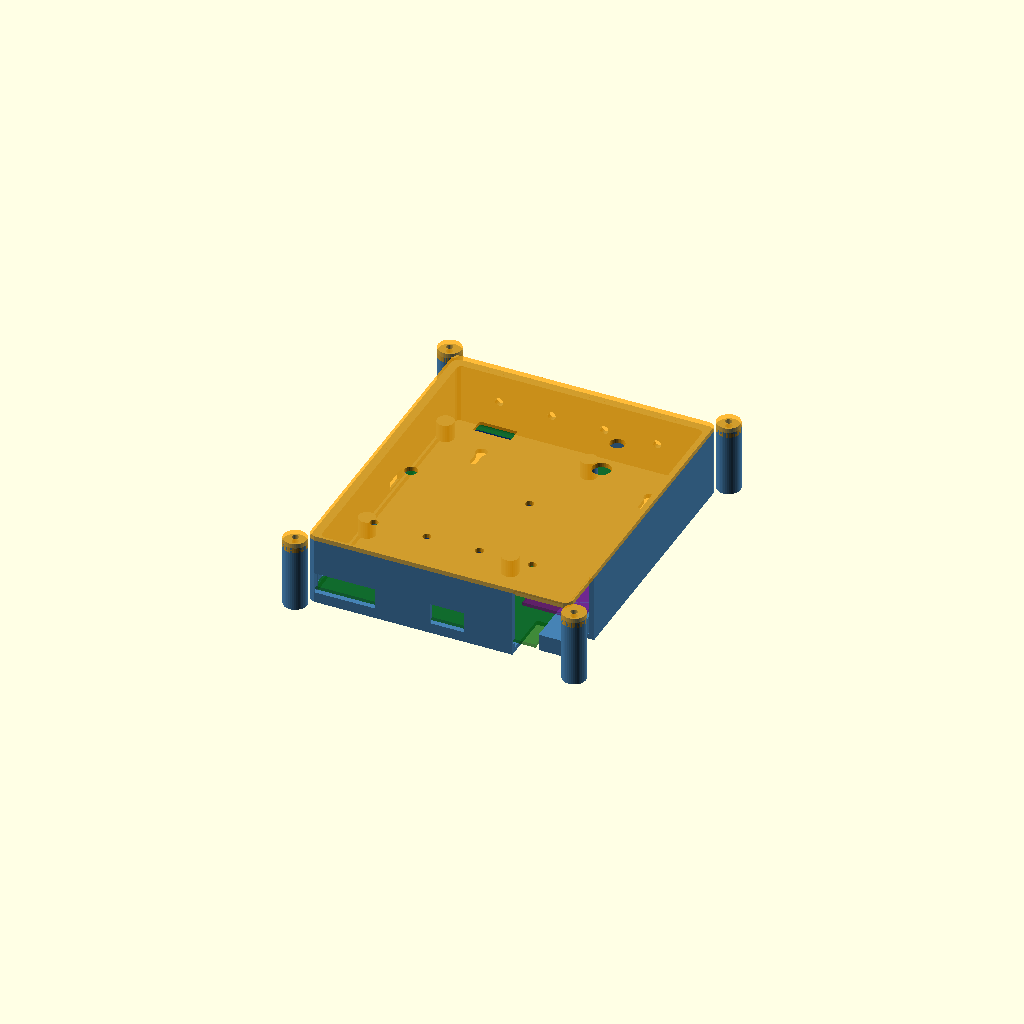
Cell 1 — every parameter at its default value.
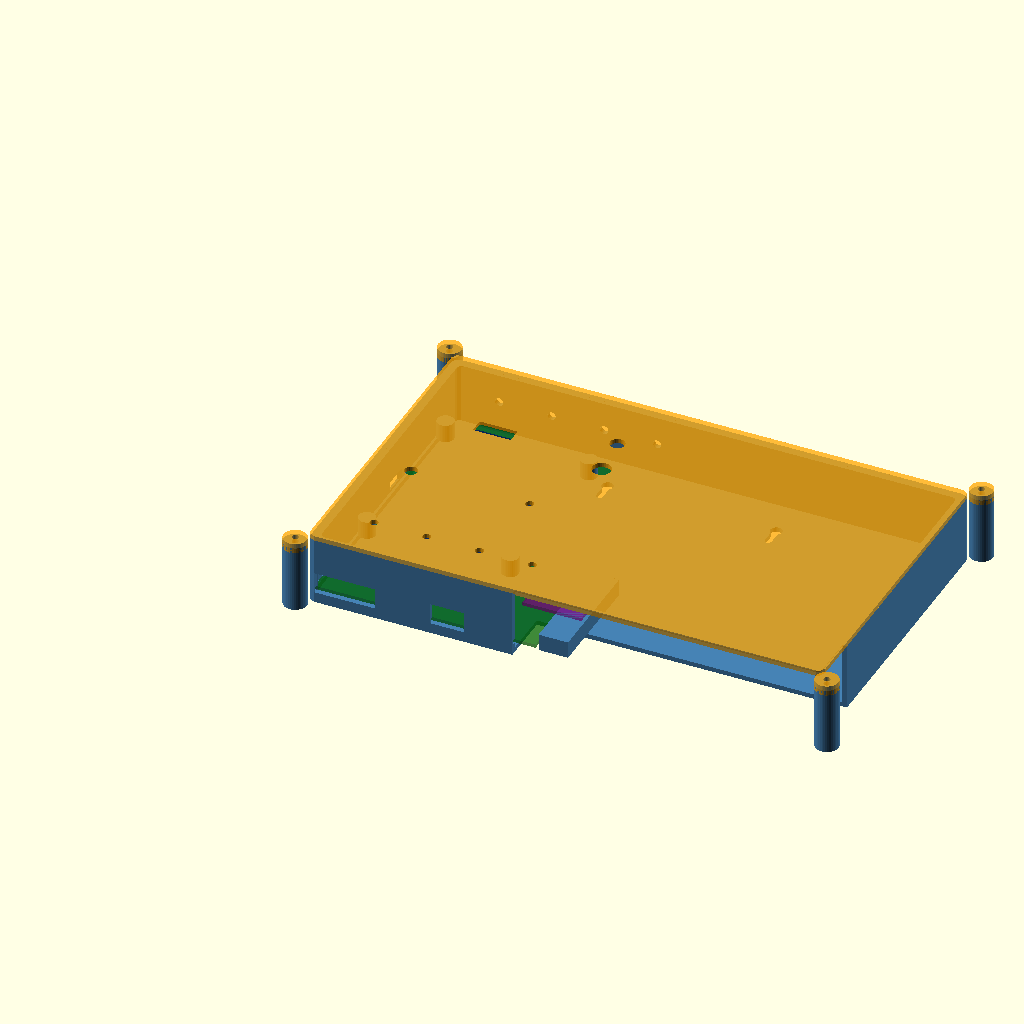
Cell 2: the same model with cavity_x = 240.
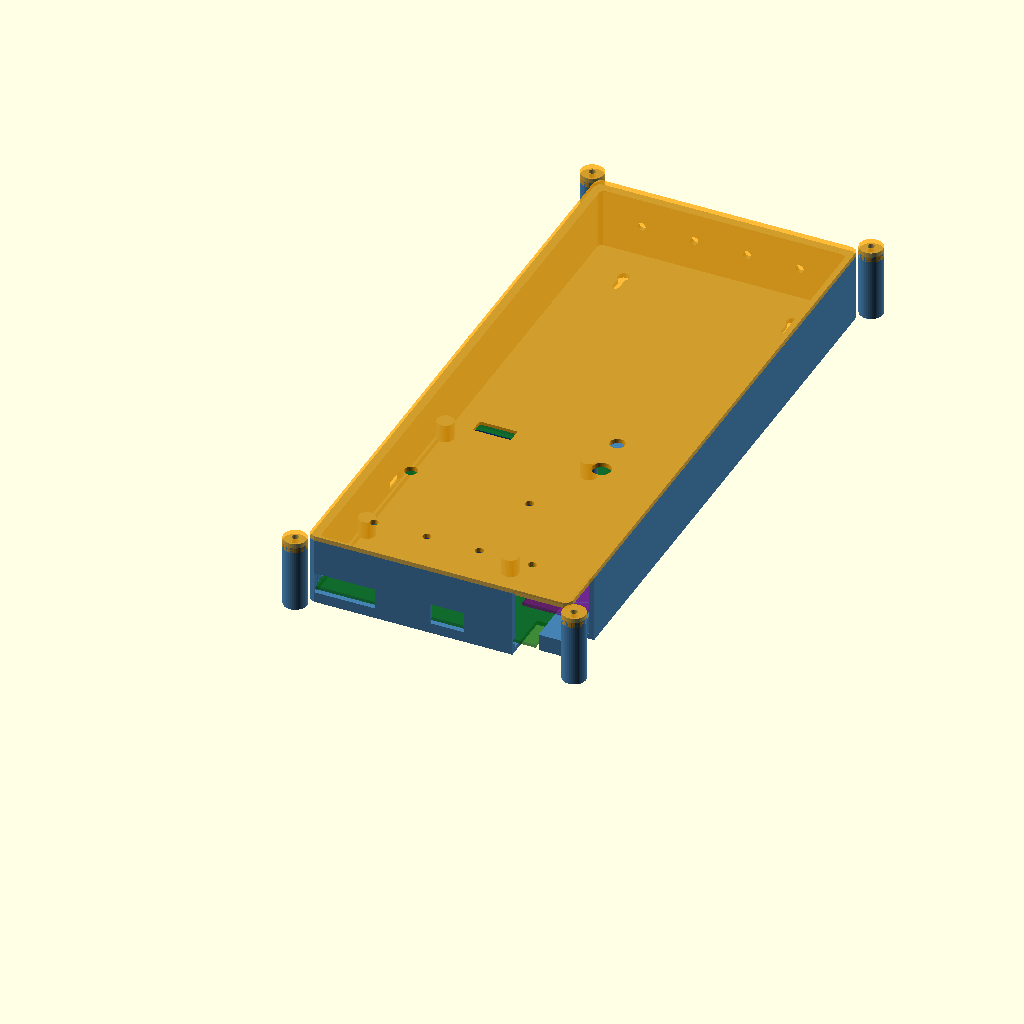
Cell 3: the same model with cavity_y = 290.
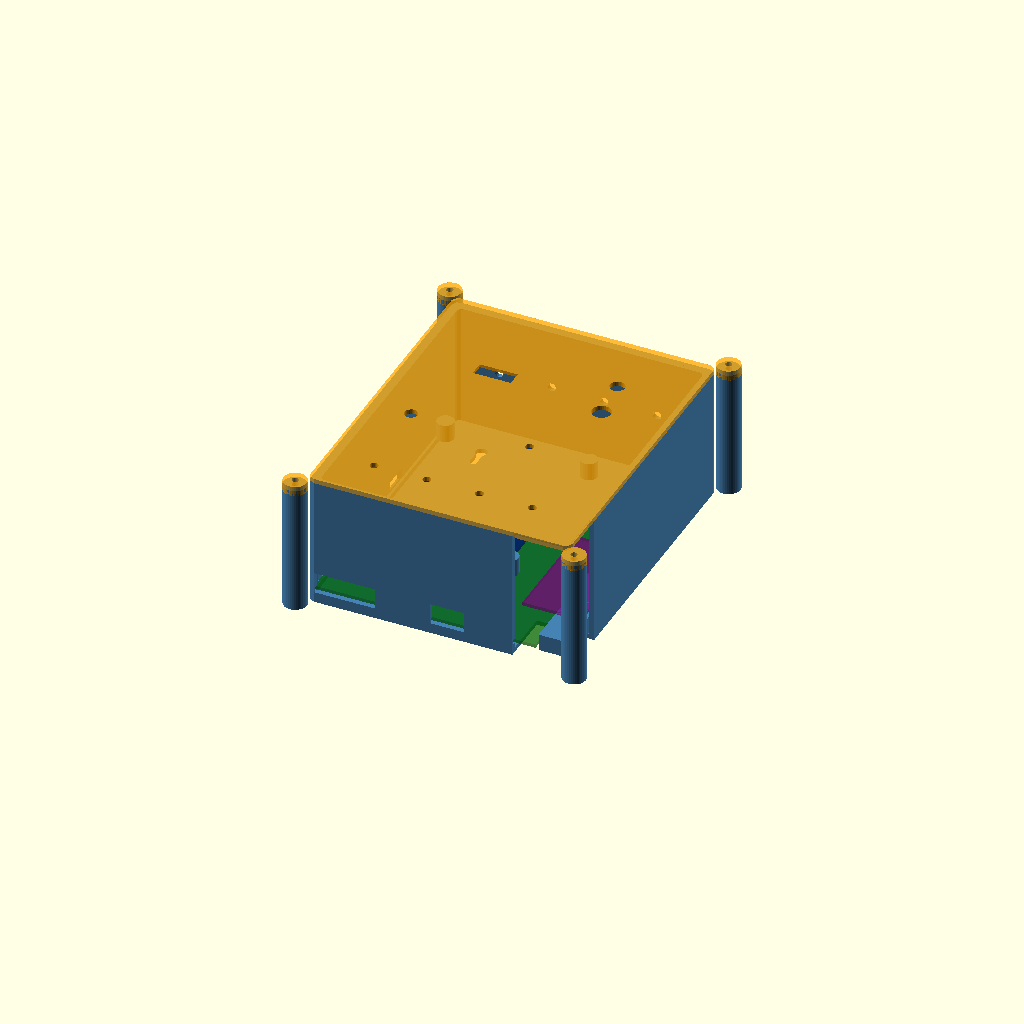
Cell 4: the same model with cavity_z = 60.
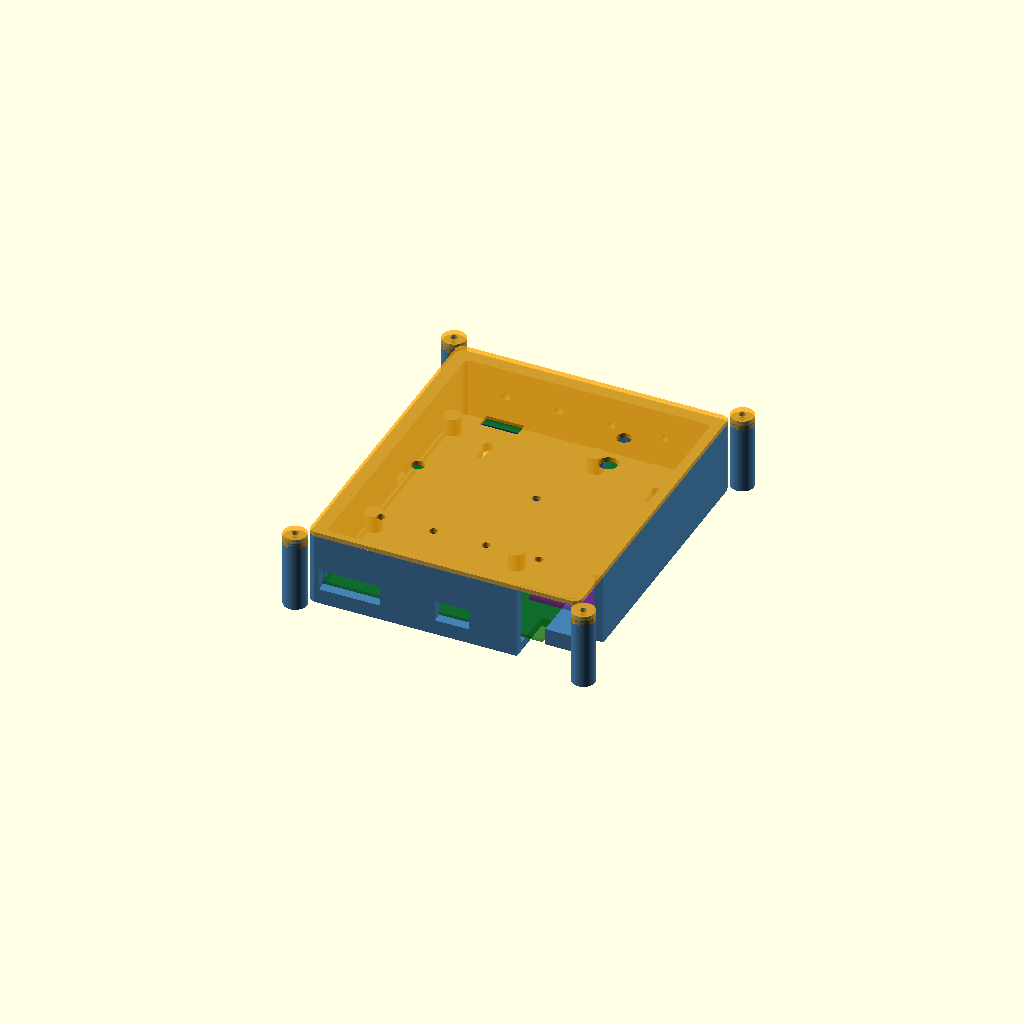
Cell 5: wall = 4.4 (everything else at default).
One fixed orthographic camera (rotation 55°, 0°, 25°; colour scheme Cornfield) for every cell.
OpenSCAD source file hardware/enclosure/fireeye_enclosure.scad:
// ============================================================
// 火眼载板外壳 · 参数化 OpenSCAD  v3 (2026-10-14)
// 需求源：火眼载板_外壳设计规格.md v1.0 + 脚本修改清单（含第二轮）
//        + reviewer 修正（螺丝耳/支撑柱/止口/缺口方向）
// 适配：火眼载板1（105 x 140）+ GD32F470V-START（60 x 95）常驻插接
//       + W5500 模块（55 x 28，竖插 U9，右缘探出板边 12.4mm）
// 结构：底壳 + 前盖，四角外凸螺丝耳，M3 自攻；挂壁式
// 单位：mm
// 坐标：内腔底面左下角原点，X 右，Y 上，Z 朝前盖
// 导出：part="back" / "front" / "both" / "assembly"
// ============================================================

part = "assembly"; // "back" | "front" | "both" | "assembly"

/* ========== 内腔与壁厚 ========== */
cavity_x = 120.0;   // 含右侧 W5500 探出区 13mm
cavity_y = 145.0;
cavity_z = 30.0;
wall     = 2.2;
r_out    = 3.0;     // 外壁圆角
r_in     = 2.0;     // 内腔圆角
cover_t  = 2.2;     // 前盖厚

/* ========== 载板 ========== */
pcb_w = 105.0;
pcb_l = 140.0;
pcb_t = 1.6;
// 载板在内腔中：左下对齐（X 0~105, Y 0~140）

/* ========== 卡槽 ========== */
slot_w   = 2.2;   // 槽宽（板 1.6 + 0.6 公差）
slot_d   = 1.2;   // 槽深（壁厚 2.2，切 1.2 后外壁剩 1.0）
slot_zc  = 3.8;   // 槽中心离内腔底面
// 板底 Z=slot_zc-slot_w/2=2.7，板顶 Z=4.3

/* ========== W5500 模块区 ========== */
w5500_over = 12.4;
w5500_x0   = 89.4;
w5500_x1   = 117.4;
rj45_x0    = 95.6;
rj45_x1    = 111.2;
rj45_y0    = 3.5;
rj45_y1    = 24.5;

// 右下角开放缺口：Y 0~25 上切，X 95→右缘，Z 全深（开放，非封闭方孔）
notch_x0 = 95.0;
notch_y  = 25.0;

// 模块支撑平台（贴 EVA，故意做矮）
plat_x0 = 105.0;
plat_x1 = 119.0;
plat_y0 = 3.0;
plat_y1 = 55.0;
plat_h  = 8.0;

/* ========== START 板支撑 ========== */
start_w = 60.0;
start_l = 95.0;
start_x0 = 8.7;
start_y0 = 38.3;
post_top_z = 13.1;   // 距内腔底面（含板厚后 = 板顶 4.6 + 插合 8.5）
post_d     = 8.0;
posts = [ [4,45], [4,125], [72,45], [72,125] ];

/* ========== 螺丝耳（外凸，不占内腔） ========== */
ear_d    = 11.0;
ear_c    = 4.0;      // 耳中心外偏：内缘 1.5 < 壁内面 2.2，不进内腔；仍与外圆角 R3 相交可熔合
screw_d  = 3.2;
step_clr = 0.3;      // 止口间隙
lip_h    = 2.5;      // 前盖止口凸缘高度
lip_t    = 1.5;      // 凸缘壁厚

/* ========== 外轮廓 ========== */
out_x = cavity_x + 2*wall;
out_y = cavity_y + 2*wall;
out_z = wall + cavity_z;
dx = wall; dy = wall; dz = wall;

// 板顶面 Z（内腔底起算 slot_zc+pcb_t/2 = 4.6）
pcb_top_z = slot_zc + pcb_t/2;

/* ========== 开口坐标（载板坐标 = 内腔坐标） ========== */
u7  = [8.0, 5.8];
u8  = [22.2, 5.6];
dc1 = [61.8, 5.5];
led1 = [68.7, 5.0];
slot_a = [1, 30, 10];   // 缺口 A：U7+U8 合并
slot_b = [56, 72, 10];  // 缺口 B：DC1+LED1 合并

u10_y = 82.9;
serial_w = 12.0;
serial_h = 6.0;

// 前盖
h1   = [38.1, 102.4]; // OLED 0.69"（可视区约 17.3×5.3）
oled_w = 18.0;
oled_h = 7.0;
oled_ledge = 1.0;
buz  = [91.7, 95.8];
buz_d = 9.0;
u11  = [89.8, 115.9];
alarm_d = 7.0;
h2   = [74.7, 59.0];
ntc_d = 4.0;
sw_x = 18.0;  sw_y = 60.0;  sw_d = 6.2;  // 电源拨动开关 MTS-102

vent_d = 4.0;
vents = [ [20, 18], [45, 18], [70, 18], [95, 18] ];

/* ========== 挂壁键孔（背面 Z=0） ========== */
kh_head_d = 5.5;
kh_neck_d = 3.2;
kh_span   = 80.0;
kh_top    = 18.0;

/* ============================================================ */
/* 工具                                                          */
/* ============================================================ */
module rbox(w, l, h, r=2, center_z=false) {
    translate([0, 0, center_z ? -h/2 : 0])
        linear_extrude(h)
            offset(r) offset(-r)
                square([w, l]);
}

// 四耳中心（外凸，相对外轮廓角 ear_c 外偏）
function ear_positions() = [
    [ -ear_c,        -ear_c        ],
    [ out_x + ear_c, -ear_c        ],
    [ -ear_c,        out_y + ear_c ],
    [ out_x + ear_c, out_y + ear_c ]
];

/* ============================================================ */
/* 螺丝耳 —— 必须在内腔 subtraction 之后 union，否则被掏空        */
/* ============================================================ */
module screw_ears(h) {
    for (p = ear_positions())
        translate([p[0], p[1], 0])
            difference() {
                cylinder(d=ear_d, h=h, $fn=40);
                translate([0, 0, -0.1])
                    cylinder(d=screw_d, h=h + 0.2, $fn=24);
            }
}

/* ============================================================ */
/* 卡槽 —— 从内腔面往壁内切；板边无壁处加导轨                      */
/* ============================================================ */
module pcb_card_slots() {
    // 左壁（X=dx 面）
    translate([dx - slot_d, dy - 0.5, dz + slot_zc - slot_w/2])
        cube([slot_d + 0.1, pcb_l + 1.0, slot_w]);
    // 下壁（Y=dy 面）
    translate([dx - 0.5, dy - slot_d, dz + slot_zc - slot_w/2])
        cube([pcb_w + 1.0, slot_d + 0.1, slot_w]);
    // 上边：板边 Y=dy+pcb_l 无墙（腔到 147），加导轨再开槽
    translate([dx + 5, dy + pcb_l - 1.5, dz])
        difference() {
            cube([pcb_w - 10, 3.0, slot_zc + slot_w]);
            translate([-0.1, 1.5 - slot_w/2 + 0.1, slot_zc - slot_w/2])
                cube([pcb_w - 10 + 0.2, slot_w, slot_w]);
        }
    // 右边：X=dx+pcb_w 无墙，模块平台兼作限位（平台在 Z8，板在 Z2.7~4.3）
    // 再加一条低位导轨贴板右缘
    translate([dx + pcb_w, dy + 5, dz])
        difference() {
            cube([2.0, pcb_l - 10, slot_zc + slot_w]);
            translate([2.0 - slot_d, -0.1, slot_zc - slot_w/2])
                cube([slot_d + 0.1, pcb_l - 10 + 0.2, slot_w]);
        }
}

/* ============================================================ */
/* START 支撑柱 —— 从板顶面起，不穿板                            */
/* ============================================================ */
module start_posts() {
    for (p = posts)
        translate([dx + p[0], dy + p[1], dz + pcb_top_z])
            cylinder(d=post_d, h=post_top_z - pcb_top_z, $fn=32);
}

/* ============================================================ */
/* W5500 支撑平台                                                 */
/* ============================================================ */
module w5500_platform() {
    translate([dx + plat_x0, dy + plat_y0, dz])
        cube([plat_x1 - plat_x0, plat_y1 - plat_y0, plat_h]);
}

/* ============================================================ */
/* 挂壁键孔（背面 Z=0 外壁）                                      */
/* ============================================================ */
module wall_keyholes() {
    for (x = [out_x/2 - kh_span/2, out_x/2 + kh_span/2])
        translate([x, dy + cavity_y - kh_top, -0.1]) {
            cylinder(d=kh_head_d, h=wall + 0.2, $fn=24);
            translate([0, -8, 0]) cylinder(d=kh_neck_d, h=wall + 0.2, $fn=24);
            translate([-kh_neck_d/2, -8, 0])
                cube([kh_neck_d, 8, wall + 0.2]);
        }
}

/* ============================================================ */
/* 底壳                                                          */
/* ============================================================ */
module back_shell() {
    difference() {
        union() {
            rbox(out_x, out_y, out_z, r=r_out);
        }

        // 掏内腔（前面敞开）
        translate([dx, dy, dz])
            rbox(cavity_x, cavity_y, cavity_z + 0.1, r=r_in);

        // 卡槽
        pcb_card_slots();

        // 缺口 A：U7+U8（Y=0 壁，通到底边）
        translate([dx + slot_a[0], -0.1, dz + slot_zc - 1])
            cube([slot_a[1] - slot_a[0], wall + 0.2, slot_a[2]]);

        // 缺口 B：DC1+LED1
        translate([dx + slot_b[0], -0.1, dz + slot_zc - 1])
            cube([slot_b[1] - slot_b[0], wall + 0.2, slot_b[2]]);

        // 右下角开放缺口：Y 0~25、X 95→右缘、Z 全深
        translate([dx + notch_x0, -0.1, -0.1])
            cube([out_x - (dx + notch_x0) + wall + 1, notch_y, out_z + 0.2]);

        // 左面串口槽
        translate([-0.1, dy + u10_y - serial_w/2, dz + slot_zc])
            cube([wall + 0.2, serial_w, serial_h]);

        // 上侧壁散热孔（挂壁后朝上，与前盖对流）
        for (v = vents)
            translate([dx + v[0], dy + cavity_y - 0.1, dz + cavity_z/2])
                rotate([-90, 0, 0])
                    cylinder(d=vent_d, h=wall + 0.2, $fn=20);

        wall_keyholes();
    }

    // ---- 以下在 difference 之后 union，不会被内腔掏掉 ----
    start_posts();
    w5500_platform();
    screw_ears(out_z);   // 全高耳，M3×12 从前面拧入

    // 前缘止口：内腔口一圈薄止口，与前盖凸缘配合（止口高 0.4，前盖凸缘插进来）
    translate([dx, dy, dz + cavity_z - 0.4])
        difference() {
            rbox(cavity_x, cavity_y, 0.4, r=r_in);
            translate([step_clr + lip_t, step_clr + lip_t, -0.1])
                rbox(cavity_x - 2*(step_clr + lip_t),
                     cavity_y - 2*(step_clr + lip_t), 0.6, r=r_in);
        }
}

/* ============================================================ */
/* 前盖                                                          */
/* ============================================================ */
module front_cover() {
    difference() {
        union() {
            // 盖板（local Z=0 朝内腔，Z=cover_t 朝外）
            rbox(out_x, out_y, cover_t, r=r_out);
            // 止口凸缘：插进底壳内腔，留 step_clr 间隙
            translate([dx + step_clr, dy + step_clr, -lip_h])
                difference() {
                    rbox(cavity_x - 2*step_clr, cavity_y - 2*step_clr,
                         lip_h + 0.1, r=r_in);
                    translate([lip_t, lip_t, -0.1])
                        rbox(cavity_x - 2*step_clr - 2*lip_t,
                             cavity_y - 2*step_clr - 2*lip_t,
                             lip_h + 0.3, r=r_in);
                }
            // 四耳（与底壳对齐）
            for (p = ear_positions())
                translate([p[0], p[1], -lip_h])
                    cylinder(d=ear_d, h=lip_h + cover_t, $fn=40);
        }

        // 螺丝过孔
        for (p = ear_positions())
            translate([p[0], p[1], -lip_h - 0.1])
                cylinder(d=screw_d, h=lip_h + cover_t + 0.2, $fn=24);

        // OLED 窗 18×7 + 内侧安装沉台（0.69 寸，热熔胶嵌屏）
        translate([dx + h1[0] - oled_w/2, dy + h1[1] - oled_h/2, -0.1])
            cube([oled_w, oled_h, cover_t + 0.2]);
        translate([dx + h1[0] - oled_w/2 - oled_ledge,
                   dy + h1[1] - oled_h/2 - oled_ledge, -0.1])
            cube([oled_w + 2*oled_ledge, oled_h + 2*oled_ledge, 0.8]);

        // 蜂鸣器 φ9
        translate([dx + buz[0], dy + buz[1], -0.1])
            cylinder(d=buz_d, h=cover_t + 0.2, $fn=32);

        // 报警灯 φ7
        translate([dx + u11[0], dy + u11[1], -0.1])
            cylinder(d=alarm_d, h=cover_t + 0.2, $fn=32);

        // NTC 引线 φ4
        translate([dx + h2[0], dy + h2[1], -0.1])
            cylinder(d=ntc_d, h=cover_t + 0.2, $fn=20);

        // 电源拨动开关 φ6.2
        translate([dx + sw_x, dy + sw_y, -0.1])
            cylinder(d=sw_d, h=cover_t + 0.2, $fn=32);

        // 散热孔
        for (v = vents)
            translate([dx + v[0], dy + v[1], -0.1])
                cylinder(d=vent_d, h=cover_t + 0.2, $fn=20);
    }
}

/* ============================================================ */
/* 装配预览                                                        */
/* ============================================================ */
module assembly() {
    color("SteelBlue") back_shell();
    color("Orange", 0.75) translate([0, 0, out_z]) front_cover();

    color("DarkGreen", 0.5)
        translate([dx, dy, dz + slot_zc - pcb_t/2])
            cube([pcb_w, pcb_l, pcb_t]);

    color("Navy", 0.4)
        translate([dx + start_x0, dy + start_y0, dz + pcb_top_z + 0.1])
            cube([start_w, start_l, 1.6]);

    color("Purple", 0.45)
        translate([dx + w5500_x0, dy + 20, dz + plat_h])
            cube([w5500_x1 - w5500_x0, 55, 1.6]);
}

/* ========== 出口 ========== */
if (part == "back") back_shell();
else if (part == "front") front_cover();
else if (part == "assembly") assembly();
else {
    back_shell();
    translate([out_x + 20, 0, 0]) front_cover();
}
Customizer parameters (derived from the source; name, type, default, range or options):
part: string, default "assembly"
cavity_x: number, default 120
cavity_y: number, default 145
cavity_z: number, default 30
wall: number, default 2.2
r_out: number, default 3
r_in: number, default 2
cover_t: number, default 2.2
pcb_w: number, default 105
pcb_l: number, default 140
pcb_t: number, default 1.6
slot_w: number, default 2.2
slot_d: number, default 1.2
slot_zc: number, default 3.8
w5500_over: number, default 12.4
w5500_x0: number, default 89.4
w5500_x1: number, default 117.4
rj45_x0: number, default 95.6
rj45_x1: number, default 111.2
rj45_y0: number, default 3.5
rj45_y1: number, default 24.5
notch_x0: number, default 95
notch_y: number, default 25
plat_x0: number, default 105
plat_x1: number, default 119
plat_y0: number, default 3
plat_y1: number, default 55
plat_h: number, default 8
start_w: number, default 60
start_l: number, default 95
start_x0: number, default 8.7
start_y0: number, default 38.3
post_top_z: number, default 13.1
post_d: number, default 8
ear_d: number, default 11
ear_c: number, default 4
screw_d: number, default 3.2
step_clr: number, default 0.3
lip_h: number, default 2.5
lip_t: number, default 1.5
u7: vector, default [8, 5.8]
u8: vector, default [22.2, 5.6]
dc1: vector, default [61.8, 5.5]
led1: vector, default [68.7, 5]
slot_a: vector, default [1, 30, 10]
slot_b: vector, default [56, 72, 10]
u10_y: number, default 82.9
serial_w: number, default 12
serial_h: number, default 6
h1: vector, default [38.1, 102.4]
oled_w: number, default 18
oled_h: number, default 7
oled_ledge: number, default 1
buz: vector, default [91.7, 95.8]
buz_d: number, default 9
u11: vector, default [89.8, 115.9]
alarm_d: number, default 7
h2: vector, default [74.7, 59]
ntc_d: number, default 4
vent_d: number, default 4
kh_head_d: number, default 5.5
kh_neck_d: number, default 3.2
kh_span: number, default 80
kh_top: number, default 18
